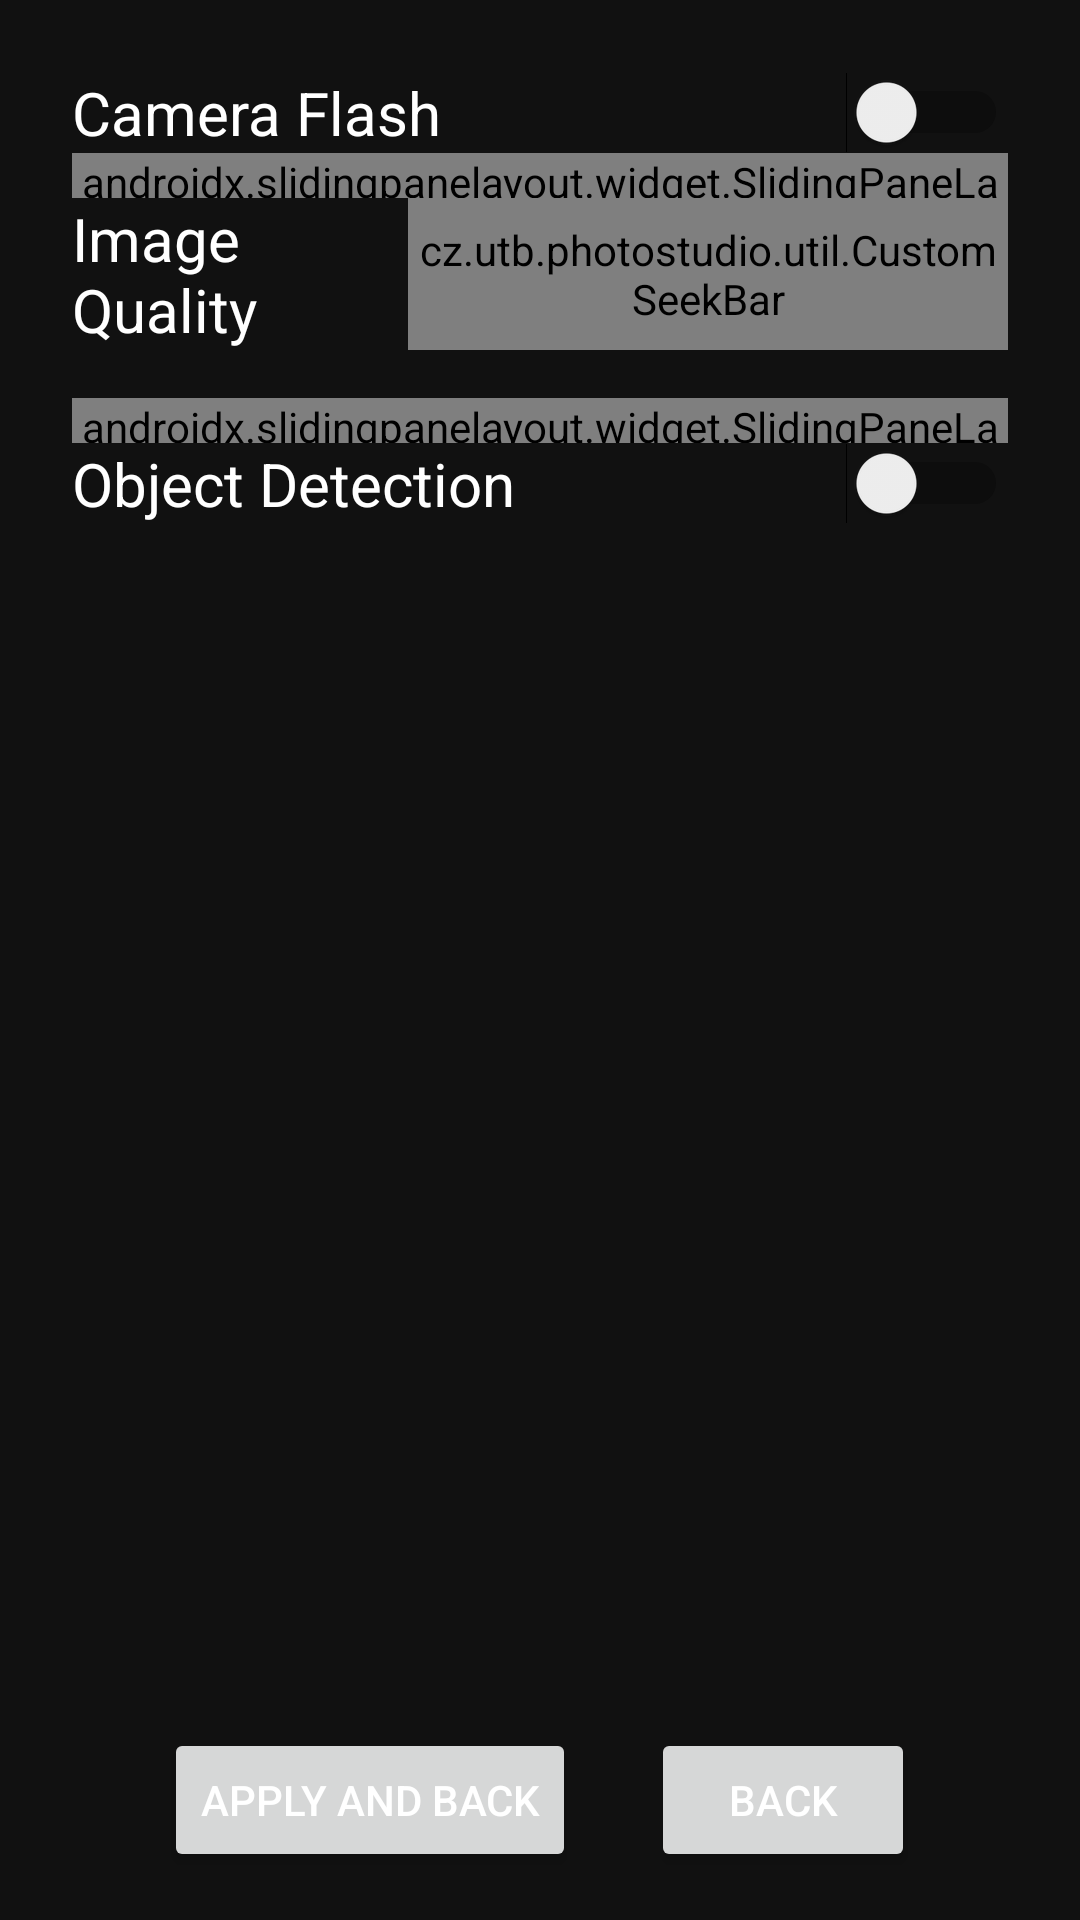

This screen was rendered from an Android layout file. Write that file and the resources it references.
<!-- AndroidManifest.xml: application theme Theme.PhotoStudio -->
<!-- res/layout/settings_activity.xml -->
<androidx.constraintlayout.widget.ConstraintLayout xmlns:android="http://schemas.android.com/apk/res/android"
    xmlns:app="http://schemas.android.com/apk/res-auto"
    xmlns:tools="http://schemas.android.com/tools"
    android:id="@+id/linearLayout"
    android:layout_width="match_parent"
    android:layout_height="match_parent"
    android:background="@color/black_1"
    app:titleTextColor="@color/white"
    android:foregroundTint="@color/white">

    <LinearLayout
        android:layout_width="match_parent"
        android:layout_height="match_parent"
        android:layout_marginStart="24dp"
        android:layout_marginTop="24dp"
        android:layout_marginEnd="24dp"
        android:orientation="vertical"
        app:layout_constraintEnd_toEndOf="parent"
        app:layout_constraintStart_toStartOf="parent"
        app:layout_constraintTop_toTopOf="parent"
        tools:ignore="MissingConstraints">

        <Switch
            android:id="@+id/cameraFlash"
            android:layout_width="match_parent"
            android:layout_height="wrap_content"
            android:text="@string/cameraFlash"
            android:textColor="#FFFFFF"
            android:textSize="20sp"
            tools:ignore="HardcodedText,UseSwitchCompatOrMaterialXml" />

        <androidx.slidingpanelayout.widget.SlidingPaneLayout
            android:layout_width="match_parent"
            android:layout_height="15dp"/>

        <LinearLayout
            android:layout_width="match_parent"
            android:layout_height="wrap_content"
            android:layout_marginBottom="16dp"
            android:orientation="horizontal"
            app:layout_constraintBottom_toBottomOf="parent"
            tools:ignore="MissingConstraints"
            tools:layout_editor_absoluteX="1dp">

            <TextView
                android:id="@+id/textView"
                android:layout_width="0dp"
                android:layout_height="wrap_content"
                android:layout_weight="1"
                android:text="@string/image_quality"
                android:textColor="@color/white"
                android:textSize="20sp" />

            <cz.utb.photostudio.util.CustomSeekBar
                android:id="@+id/pictureQuality"
                android:layout_width="200dp"
                android:layout_height="match_parent"
                android:min="1"
                android:max="100"
                android:progressDrawable="@android:color/transparent"/>
        </LinearLayout>

        <androidx.slidingpanelayout.widget.SlidingPaneLayout
            android:layout_width="match_parent"
            android:layout_height="15dp"/>

        <Switch
            android:id="@+id/objDetection"
            android:layout_width="match_parent"
            android:layout_height="wrap_content"
            android:text="@string/object_detection"
            android:textColor="#FFFFFF"
            android:textSize="20sp"
            tools:ignore="HardcodedText,UseSwitchCompatOrMaterialXml" />

    </LinearLayout>

    <LinearLayout
        android:id="@+id/linearLayout2"
        android:layout_width="match_parent"
        android:layout_height="wrap_content"
        android:layout_marginBottom="16dp"
        android:gravity="center"
        android:orientation="horizontal"
        app:layout_constraintBottom_toBottomOf="parent"
        tools:ignore="MissingConstraints"
        tools:layout_editor_absoluteX="1dp">

        <Button
            android:id="@+id/apply_and_back"
            android:layout_width="wrap_content"
            android:layout_height="wrap_content"
            android:text="@string/apply_and_back"
            android:textColor="#FFFFFFFF"
            android:textColorHint="@color/white" />

        <Space
            android:layout_width="25dp"
            android:layout_height="wrap_content" />

        <Button
            android:id="@+id/back"
            android:layout_width="wrap_content"
            android:layout_height="wrap_content"
            android:text="@string/back"
            android:textColor="#FFFFFFFF"
            android:textColorHint="@color/white" />
    </LinearLayout>

</androidx.constraintlayout.widget.ConstraintLayout>
<!-- resources referenced by this layout -->
<resources>
  <color name="black_1">#FF111111</color>
  <color name="white">#FFFFFFFF</color>
  <string name="apply_and_back">Apply and back</string>
  <string name="back">Back</string>
  <string name="cameraFlash">Camera Flash</string>
  <string name="image_quality">Image Quality</string>
  <string name="object_detection">Object Detection</string>
  <style name="Theme.PhotoStudio" parent="Theme.MaterialComponents.DayNight">
          
          <item name="colorPrimary">@color/purple_200</item>
          <item name="colorPrimaryVariant">@color/purple_700</item>
          <item name="colorOnPrimary">@color/white</item>
          
          <item name="colorSecondary">@color/teal_200</item>
          <item name="colorSecondaryVariant">@color/teal_200</item>
          <item name="colorOnSecondary">@color/white</item>
          
          <item name="android:statusBarColor">?attr/colorPrimaryVariant</item>
          
          <item name="android:navigationBarColor">@color/black</item>
      </style>
  <color name="purple_200">#661188</color>
  <color name="purple_700">#441166</color>
  <color name="teal_200">#881177</color>
  <color name="black">#FF000000</color>
</resources>
